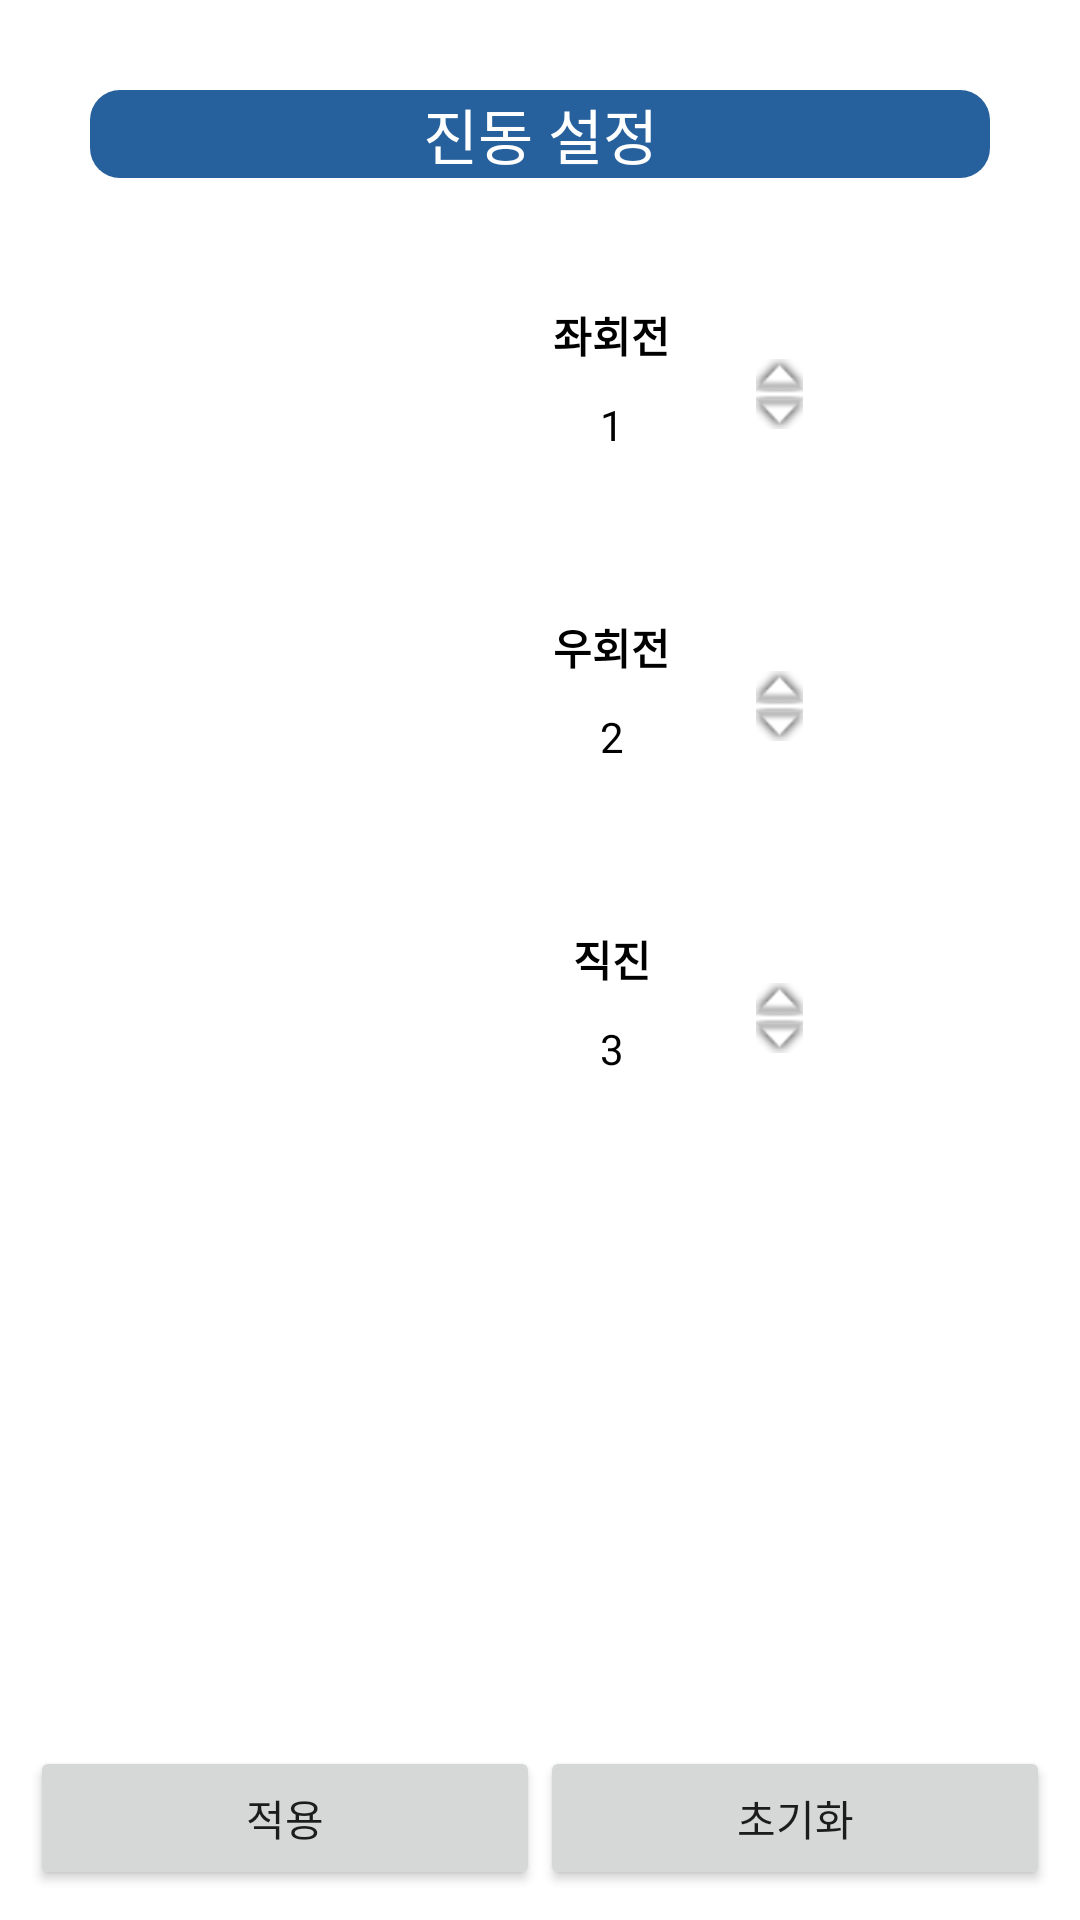

Reconstruct the res/layout file that produces this screen, plus the resources it refers to.
<!-- AndroidManifest.xml: application theme Theme.Polaris -->
<!-- res/layout/activity_modify_vibration.xml -->
<?xml version="1.0" encoding="utf-8"?>
<LinearLayout xmlns:android="http://schemas.android.com/apk/res/android"
    xmlns:app="http://schemas.android.com/apk/res-auto"
    xmlns:tools="http://schemas.android.com/tools"
    android:layout_width="match_parent"
    android:layout_height="match_parent"
    android:orientation="vertical"
    android:padding="10dp">

    

    <TextView
        android:id="@+id/textView"
        android:layout_width="match_parent"
        android:layout_height="wrap_content"
        android:layout_margin="20dp"
        android:background="@drawable/button_blue_small_rounded"
        android:gravity="center"
        android:text="@string/modifyVibration"
        android:textColor="@color/white"
        android:textSize="20sp" />

    <LinearLayout
        android:layout_width="match_parent"
        android:layout_height="wrap_content"
        android:layout_gravity="center"
        android:layout_margin="20dp"
        android:layout_marginTop="100dp"
        android:layout_marginBottom="20dp"
        android:gravity="center"
        android:orientation="horizontal">

        <ImageView
            android:id="@+id/imageView"
            android:layout_width="64dp"
            android:layout_height="64dp"
            android:rotation="270"
            android:src="@drawable/ic_circle_arrow" />

        <LinearLayout
            android:layout_width="96dp"
            android:layout_height="match_parent"
            android:gravity="center"
            android:orientation="vertical">

            <TextView
                android:id="@+id/textView5"
                android:layout_width="wrap_content"
                android:layout_height="wrap_content"
                android:text="@string/left"
                android:textColor="@color/black"
                android:textStyle="bold" />

            <TextView
                android:id="@+id/textView4"
                android:layout_width="wrap_content"
                android:layout_height="wrap_content"
                android:layout_gravity="center"
                android:layout_margin="10dp"
                android:text="1"
                android:textColor="@color/black" />
        </LinearLayout>

        <LinearLayout
            android:layout_width="wrap_content"
            android:layout_height="match_parent"
            android:gravity="center"
            android:orientation="vertical">

            <ImageButton
                android:id="@+id/imageButton"
                android:layout_width="match_parent"
                android:layout_height="wrap_content"
                android:background="@android:color/transparent"
                android:src="@android:drawable/arrow_up_float" />

            <ImageButton
                android:id="@+id/imageButton2"
                android:layout_width="match_parent"
                android:layout_height="wrap_content"
                android:background="@android:color/transparent"
                android:src="@android:drawable/arrow_down_float" />
        </LinearLayout>
    </LinearLayout>

    <LinearLayout
        android:layout_width="match_parent"
        android:layout_height="wrap_content"
        android:layout_gravity="center"
        android:layout_margin="20dp"
        android:gravity="center"
        android:orientation="horizontal">

        <ImageView
            android:id="@+id/imageView2"
            android:layout_width="64dp"
            android:layout_height="64dp"
            android:rotation="90"
            android:src="@drawable/ic_circle_arrow" />

        <LinearLayout
            android:layout_width="96dp"
            android:layout_height="match_parent"
            android:gravity="center"
            android:orientation="vertical">

            <TextView
                android:id="@+id/textView6"
                android:layout_width="wrap_content"
                android:layout_height="wrap_content"
                android:text="@string/right"
                android:textColor="@color/black"
                android:textStyle="bold" />

            <TextView
                android:id="@+id/textView2"
                android:layout_width="wrap_content"
                android:layout_height="wrap_content"
                android:layout_gravity="center"
                android:layout_margin="10dp"
                android:text="2"
                android:textColor="@color/black" />
        </LinearLayout>

        <LinearLayout
            android:layout_width="wrap_content"
            android:layout_height="match_parent"
            android:gravity="center"
            android:orientation="vertical">

            <ImageButton
                android:id="@+id/imageButton3"
                android:layout_width="match_parent"
                android:layout_height="wrap_content"
                android:background="@android:color/transparent"
                android:src="@android:drawable/arrow_up_float" />

            <ImageButton
                android:id="@+id/imageButton4"
                android:layout_width="match_parent"
                android:layout_height="wrap_content"
                android:background="@android:color/transparent"
                android:src="@android:drawable/arrow_down_float" />
        </LinearLayout>
    </LinearLayout>

    <LinearLayout
        android:layout_width="match_parent"
        android:layout_height="wrap_content"
        android:layout_gravity="center"
        android:layout_margin="20dp"
        android:gravity="center"
        android:orientation="horizontal">

        <ImageView
            android:id="@+id/imageView3"
            android:layout_width="64dp"
            android:layout_height="64dp"
            android:rotation="180"
            android:src="@drawable/ic_circle_arrow" />

        <LinearLayout
            android:layout_width="96dp"
            android:layout_height="match_parent"
            android:gravity="center"
            android:orientation="vertical">

            <TextView
                android:id="@+id/textView8"
                android:layout_width="wrap_content"
                android:layout_height="wrap_content"
                android:text="@string/straight"
                android:textColor="@color/black"
                android:textStyle="bold" />

            <TextView
                android:id="@+id/textView3"
                android:layout_width="wrap_content"
                android:layout_height="wrap_content"
                android:layout_gravity="center"
                android:layout_margin="10dp"
                android:text="3"
                android:textColor="@color/black" />
        </LinearLayout>

        <LinearLayout
            android:layout_width="wrap_content"
            android:layout_height="match_parent"
            android:gravity="center"
            android:orientation="vertical">

            <ImageButton
                android:id="@+id/imageButton5"
                android:layout_width="match_parent"
                android:layout_height="wrap_content"
                android:background="@android:color/transparent"
                android:src="@android:drawable/arrow_up_float" />

            <ImageButton
                android:id="@+id/imageButton6"
                android:layout_width="match_parent"
                android:layout_height="wrap_content"
                android:background="@android:color/transparent"
                android:src="@android:drawable/arrow_down_float" />
        </LinearLayout>
    </LinearLayout>

    <LinearLayout
        android:layout_width="match_parent"
        android:layout_height="match_parent"
        android:gravity="bottom"
        android:orientation="vertical">

        <LinearLayout
            android:layout_width="match_parent"
            android:layout_height="wrap_content"
            android:layout_gravity="bottom"
            android:orientation="horizontal">

            <android.widget.Button
                android:id="@+id/button3"
                android:layout_width="wrap_content"
                android:layout_height="wrap_content"
                android:layout_weight="1"
                android:text="@string/apply" />

            <android.widget.Button
                android:id="@+id/button4"
                android:layout_width="wrap_content"
                android:layout_height="wrap_content"
                android:layout_weight="1"
                android:text="@string/reset" />
        </LinearLayout>
    </LinearLayout>

</LinearLayout>
<!-- resources referenced by this layout -->
<resources>
  <color name="black">#FF000000</color>
  <color name="white">#FFFFFFFF</color>
  <!-- drawable button_blue_small_rounded (drawable) -->
  <?xml version="1.0" encoding="UTF-8"?>
  <shape xmlns:android="http://schemas.android.com/apk/res/android">
      <solid android:color="@color/colorPrimary"/>
      <corners android:radius="10dp"/>
      <padding android:left="0dp" android:top="0dp" android:right="0dp" android:bottom="0dp" /></shape>
  <string name="apply">적용</string> // apply
  <string name="left">좌회전</string> // left
  <string name="modifyVibration">진동 설정</string> // Modify Vibration
  <string name="reset">초기화</string> // reset
  <string name="right">우회전</string> // right
  <string name="straight">직진</string> // straight
  <style name="Theme.Polaris" parent="Theme.MaterialComponents.DayNight.DarkActionBar">
          
          <item name="colorPrimary">@color/colorPrimary</item>
          <item name="colorPrimaryVariant">@color/colorPrimary</item>
          <item name="colorOnPrimary">@color/white</item>
          
          <item name="colorSecondary">@color/teal_200</item>
          <item name="colorSecondaryVariant">@color/teal_700</item>
          <item name="colorOnSecondary">@color/black</item>
          
          <item name="android:statusBarColor" tools:targetApi="l">?attr/colorPrimaryVariant</item>
          
      </style>
  <color name="colorPrimary">#26619D</color>
  <color name="teal_200">#FF03DAC5</color>
  <color name="teal_700">#FF018786</color>
</resources>
